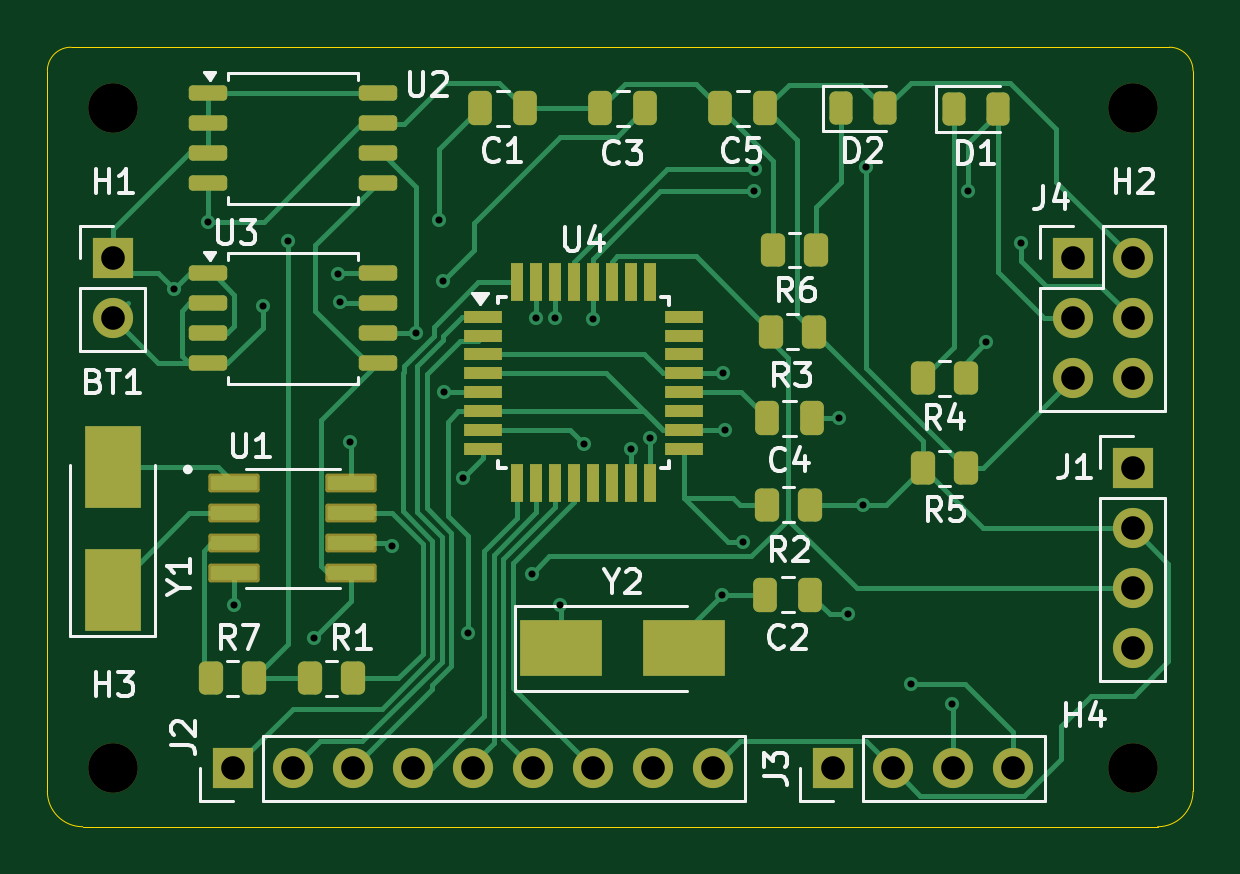
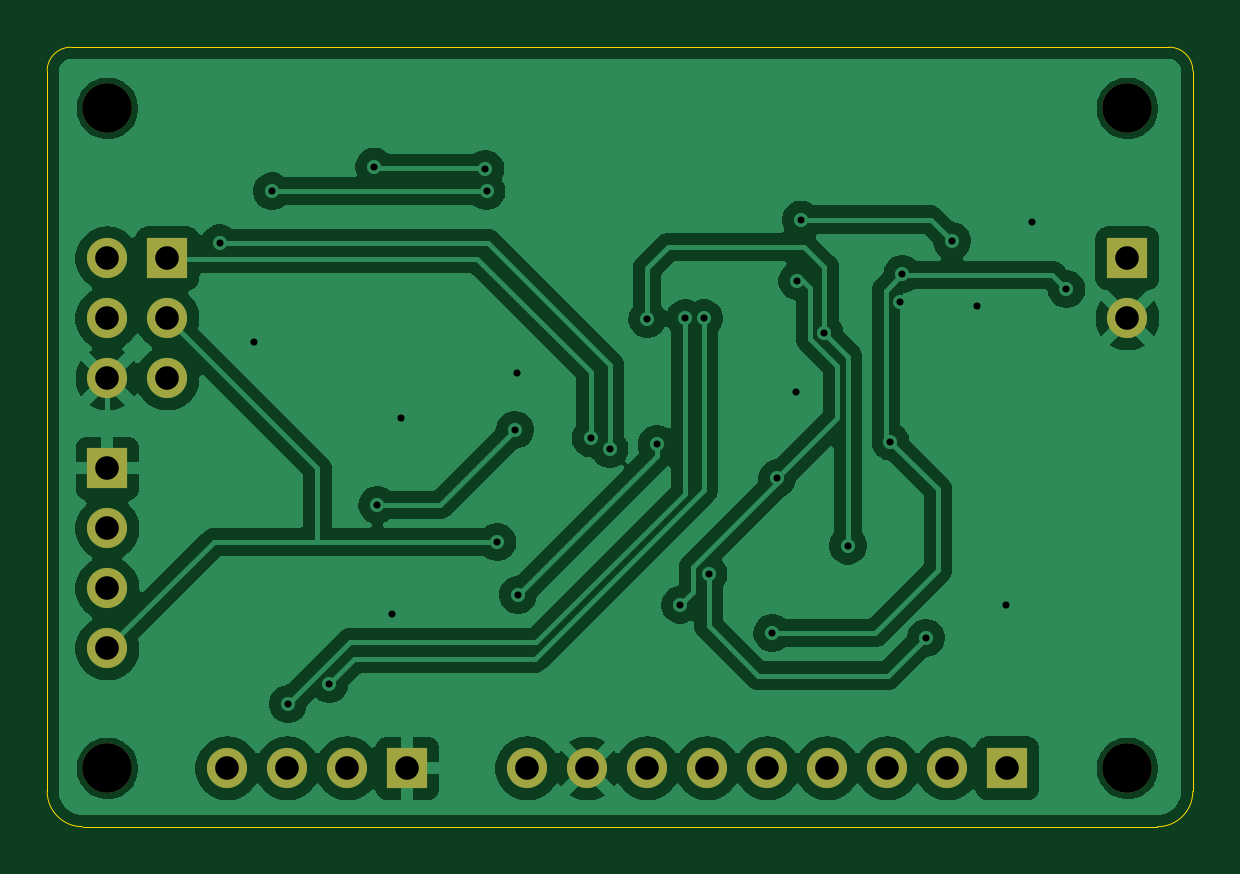
Circuit board: 11 layer files. Board 48.5 x 33.0 mm.
- bottom_copper: MCU_datalogger-B_Cu.gbr (92845 bytes)
- bottom_mask: MCU_datalogger-B_Mask.gbr (1569 bytes)
- paste: MCU_datalogger-B_Paste.gbr (472 bytes)
- bottom_silk: MCU_datalogger-B_Silkscreen.gbr (473 bytes)
- outline: MCU_datalogger-Edge_Cuts.gbr (1043 bytes)
- top_copper: MCU_datalogger-F_Cu.gbr (25866 bytes)
- top_mask: MCU_datalogger-F_Mask.gbr (5832 bytes)
- paste: MCU_datalogger-F_Paste.gbr (4729 bytes)
- top_silk: MCU_datalogger-F_Silkscreen.gbr (33769 bytes)
- drill: MCU_datalogger-NPTH.drl (414 bytes)
- drill: MCU_datalogger-PTH.drl (1422 bytes)

=== bottom_copper: MCU_datalogger-B_Cu.gbr (92845 bytes, source omitted) ===
=== bottom_mask: MCU_datalogger-B_Mask.gbr ===
%TF.GenerationSoftware,KiCad,Pcbnew,9.0.1*%
%TF.CreationDate,2025-04-10T12:08:20+02:00*%
%TF.ProjectId,MCU_datalogger,4d43555f-6461-4746-916c-6f676765722e,rev?*%
%TF.SameCoordinates,Original*%
%TF.FileFunction,Soldermask,Bot*%
%TF.FilePolarity,Negative*%
%FSLAX46Y46*%
G04 Gerber Fmt 4.6, Leading zero omitted, Abs format (unit mm)*
G04 Created by KiCad (PCBNEW 9.0.1) date 2025-04-10 12:08:20*
%MOMM*%
%LPD*%
G01*
G04 APERTURE LIST*
%ADD10C,1.700000*%
%ADD11R,1.700000X1.700000*%
%ADD12C,2.100000*%
G04 APERTURE END LIST*
D10*
%TO.C,J1*%
X171450000Y-107950000D03*
X171450000Y-105410000D03*
X171450000Y-102870000D03*
D11*
X171450000Y-100330000D03*
%TD*%
D12*
%TO.C,H1*%
X128270000Y-85090000D03*
%TD*%
D11*
%TO.C,J3*%
X158750000Y-113030000D03*
D10*
X161290000Y-113030000D03*
X163830000Y-113030000D03*
X166370000Y-113030000D03*
%TD*%
D12*
%TO.C,H2*%
X171450000Y-85090000D03*
%TD*%
%TO.C,H4*%
X171450000Y-113030000D03*
%TD*%
D11*
%TO.C,BT1*%
X128270000Y-91440000D03*
D10*
X128270000Y-93980000D03*
%TD*%
D11*
%TO.C,J2*%
X133350000Y-113030000D03*
D10*
X135890000Y-113030000D03*
X138430000Y-113030000D03*
X140970000Y-113030000D03*
X143510000Y-113030000D03*
X146050000Y-113030000D03*
X148590000Y-113030000D03*
X151130000Y-113030000D03*
X153670000Y-113030000D03*
%TD*%
D12*
%TO.C,H3*%
X128270000Y-113030000D03*
%TD*%
D11*
%TO.C,J4*%
X168910000Y-91440000D03*
D10*
X171450000Y-91440000D03*
X168910000Y-93980000D03*
X171450000Y-93980000D03*
X168910000Y-96520000D03*
X171450000Y-96520000D03*
%TD*%
M02*

=== paste: MCU_datalogger-B_Paste.gbr ===
%TF.GenerationSoftware,KiCad,Pcbnew,9.0.1*%
%TF.CreationDate,2025-04-10T12:08:20+02:00*%
%TF.ProjectId,MCU_datalogger,4d43555f-6461-4746-916c-6f676765722e,rev?*%
%TF.SameCoordinates,Original*%
%TF.FileFunction,Paste,Bot*%
%TF.FilePolarity,Positive*%
%FSLAX46Y46*%
G04 Gerber Fmt 4.6, Leading zero omitted, Abs format (unit mm)*
G04 Created by KiCad (PCBNEW 9.0.1) date 2025-04-10 12:08:20*
%MOMM*%
%LPD*%
G01*
G04 APERTURE LIST*
G04 APERTURE END LIST*
M02*

=== bottom_silk: MCU_datalogger-B_Silkscreen.gbr ===
%TF.GenerationSoftware,KiCad,Pcbnew,9.0.1*%
%TF.CreationDate,2025-04-10T12:08:20+02:00*%
%TF.ProjectId,MCU_datalogger,4d43555f-6461-4746-916c-6f676765722e,rev?*%
%TF.SameCoordinates,Original*%
%TF.FileFunction,Legend,Bot*%
%TF.FilePolarity,Positive*%
%FSLAX46Y46*%
G04 Gerber Fmt 4.6, Leading zero omitted, Abs format (unit mm)*
G04 Created by KiCad (PCBNEW 9.0.1) date 2025-04-10 12:08:20*
%MOMM*%
%LPD*%
G01*
G04 APERTURE LIST*
G04 APERTURE END LIST*
M02*

=== outline: MCU_datalogger-Edge_Cuts.gbr ===
%TF.GenerationSoftware,KiCad,Pcbnew,9.0.1*%
%TF.CreationDate,2025-04-10T12:08:20+02:00*%
%TF.ProjectId,MCU_datalogger,4d43555f-6461-4746-916c-6f676765722e,rev?*%
%TF.SameCoordinates,Original*%
%TF.FileFunction,Profile,NP*%
%FSLAX46Y46*%
G04 Gerber Fmt 4.6, Leading zero omitted, Abs format (unit mm)*
G04 Created by KiCad (PCBNEW 9.0.1) date 2025-04-10 12:08:20*
%MOMM*%
%LPD*%
G01*
G04 APERTURE LIST*
%TA.AperFunction,Profile*%
%ADD10C,0.050000*%
%TD*%
G04 APERTURE END LIST*
D10*
X125500000Y-114000000D02*
X125500000Y-83500000D01*
X172500000Y-115500000D02*
X127000000Y-115500000D01*
X174000000Y-83500000D02*
X174000000Y-114000000D01*
X126500000Y-82500000D02*
X173000000Y-82500000D01*
X125500000Y-83500000D02*
G75*
G02*
X126500000Y-82500000I1000000J0D01*
G01*
X127000000Y-115500000D02*
G75*
G02*
X125500000Y-114000000I0J1500000D01*
G01*
X174000000Y-114000000D02*
G75*
G02*
X172500000Y-115500000I-1500000J0D01*
G01*
X173000000Y-82500000D02*
G75*
G02*
X174000000Y-83500000I0J-1000000D01*
G01*
M02*

=== top_copper: MCU_datalogger-F_Cu.gbr (25866 bytes, source omitted) ===
=== top_mask: MCU_datalogger-F_Mask.gbr ===
%TF.GenerationSoftware,KiCad,Pcbnew,9.0.1*%
%TF.CreationDate,2025-04-10T12:08:20+02:00*%
%TF.ProjectId,MCU_datalogger,4d43555f-6461-4746-916c-6f676765722e,rev?*%
%TF.SameCoordinates,Original*%
%TF.FileFunction,Soldermask,Top*%
%TF.FilePolarity,Negative*%
%FSLAX46Y46*%
G04 Gerber Fmt 4.6, Leading zero omitted, Abs format (unit mm)*
G04 Created by KiCad (PCBNEW 9.0.1) date 2025-04-10 12:08:20*
%MOMM*%
%LPD*%
G01*
G04 APERTURE LIST*
G04 Aperture macros list*
%AMRoundRect*
0 Rectangle with rounded corners*
0 $1 Rounding radius*
0 $2 $3 $4 $5 $6 $7 $8 $9 X,Y pos of 4 corners*
0 Add a 4 corners polygon primitive as box body*
4,1,4,$2,$3,$4,$5,$6,$7,$8,$9,$2,$3,0*
0 Add four circle primitives for the rounded corners*
1,1,$1+$1,$2,$3*
1,1,$1+$1,$4,$5*
1,1,$1+$1,$6,$7*
1,1,$1+$1,$8,$9*
0 Add four rect primitives between the rounded corners*
20,1,$1+$1,$2,$3,$4,$5,0*
20,1,$1+$1,$4,$5,$6,$7,0*
20,1,$1+$1,$6,$7,$8,$9,0*
20,1,$1+$1,$8,$9,$2,$3,0*%
G04 Aperture macros list end*
%ADD10C,1.700000*%
%ADD11R,1.700000X1.700000*%
%ADD12RoundRect,0.250000X-0.262500X-0.450000X0.262500X-0.450000X0.262500X0.450000X-0.262500X0.450000X0*%
%ADD13R,1.600000X0.550000*%
%ADD14R,0.550000X1.600000*%
%ADD15RoundRect,0.250000X-0.250000X-0.475000X0.250000X-0.475000X0.250000X0.475000X-0.250000X0.475000X0*%
%ADD16R,2.400000X3.500000*%
%ADD17C,2.100000*%
%ADD18RoundRect,0.250000X0.262500X0.450000X-0.262500X0.450000X-0.262500X-0.450000X0.262500X-0.450000X0*%
%ADD19RoundRect,0.250000X0.250000X0.475000X-0.250000X0.475000X-0.250000X-0.475000X0.250000X-0.475000X0*%
%ADD20RoundRect,0.162500X-0.650000X-0.162500X0.650000X-0.162500X0.650000X0.162500X-0.650000X0.162500X0*%
%ADD21RoundRect,0.243750X-0.243750X-0.456250X0.243750X-0.456250X0.243750X0.456250X-0.243750X0.456250X0*%
%ADD22R,3.500000X2.400000*%
%ADD23RoundRect,0.099250X-0.987750X-0.297750X0.987750X-0.297750X0.987750X0.297750X-0.987750X0.297750X0*%
G04 APERTURE END LIST*
D10*
%TO.C,J1*%
X171450000Y-107950000D03*
X171450000Y-105410000D03*
X171450000Y-102870000D03*
D11*
X171450000Y-100330000D03*
%TD*%
D12*
%TO.C,R1*%
X136605000Y-109220000D03*
X138430000Y-109220000D03*
%TD*%
D13*
%TO.C,U4*%
X143944311Y-93907244D03*
X143944311Y-94707244D03*
X143944311Y-95507244D03*
X143944311Y-96307244D03*
X143944311Y-97107244D03*
X143944311Y-97907244D03*
X143944311Y-98707244D03*
X143944311Y-99507244D03*
D14*
X145394311Y-100957244D03*
X146194311Y-100957244D03*
X146994311Y-100957244D03*
X147794311Y-100957244D03*
X148594311Y-100957244D03*
X149394311Y-100957244D03*
X150194311Y-100957244D03*
X150994311Y-100957244D03*
D13*
X152444311Y-99507244D03*
X152444311Y-98707244D03*
X152444311Y-97907244D03*
X152444311Y-97107244D03*
X152444311Y-96307244D03*
X152444311Y-95507244D03*
X152444311Y-94707244D03*
X152444311Y-93907244D03*
D14*
X150994311Y-92457244D03*
X150194311Y-92457244D03*
X149394311Y-92457244D03*
X148594311Y-92457244D03*
X147794311Y-92457244D03*
X146994311Y-92457244D03*
X146194311Y-92457244D03*
X145394311Y-92457244D03*
%TD*%
D15*
%TO.C,C1*%
X143830000Y-85090000D03*
X145730000Y-85090000D03*
%TD*%
D16*
%TO.C,Y1*%
X128270000Y-105470000D03*
X128270000Y-100270000D03*
%TD*%
D17*
%TO.C,H1*%
X128270000Y-85090000D03*
%TD*%
D15*
%TO.C,C2*%
X155899520Y-105681421D03*
X157799520Y-105681421D03*
%TD*%
D18*
%TO.C,R3*%
X157953256Y-94543402D03*
X156128256Y-94543402D03*
%TD*%
D11*
%TO.C,J3*%
X158750000Y-113030000D03*
D10*
X161290000Y-113030000D03*
X163830000Y-113030000D03*
X166370000Y-113030000D03*
%TD*%
D12*
%TO.C,R4*%
X162560000Y-96520000D03*
X164385000Y-96520000D03*
%TD*%
D17*
%TO.C,H2*%
X171450000Y-85090000D03*
%TD*%
D19*
%TO.C,C4*%
X157865407Y-98211088D03*
X155965407Y-98211088D03*
%TD*%
D17*
%TO.C,H4*%
X171450000Y-113030000D03*
%TD*%
D18*
%TO.C,R2*%
X157799520Y-101871421D03*
X155974520Y-101871421D03*
%TD*%
D20*
%TO.C,U3*%
X132302500Y-92075000D03*
X132302500Y-93345000D03*
X132302500Y-94615000D03*
X132302500Y-95885000D03*
X139477500Y-95885000D03*
X139477500Y-94615000D03*
X139477500Y-93345000D03*
X139477500Y-92075000D03*
%TD*%
D18*
%TO.C,R5*%
X164385000Y-100330000D03*
X162560000Y-100330000D03*
%TD*%
D15*
%TO.C,C3*%
X148910000Y-85090000D03*
X150810000Y-85090000D03*
%TD*%
D18*
%TO.C,R7*%
X134262500Y-109220000D03*
X132437500Y-109220000D03*
%TD*%
D11*
%TO.C,BT1*%
X128270000Y-91440000D03*
D10*
X128270000Y-93980000D03*
%TD*%
D11*
%TO.C,J2*%
X133350000Y-113030000D03*
D10*
X135890000Y-113030000D03*
X138430000Y-113030000D03*
X140970000Y-113030000D03*
X143510000Y-113030000D03*
X146050000Y-113030000D03*
X148590000Y-113030000D03*
X151130000Y-113030000D03*
X153670000Y-113030000D03*
%TD*%
D21*
%TO.C,D1*%
X163874365Y-85111521D03*
X165749365Y-85111521D03*
%TD*%
D22*
%TO.C,Y2*%
X147260000Y-107950000D03*
X152460000Y-107950000D03*
%TD*%
D18*
%TO.C,R6*%
X158038807Y-91088604D03*
X156213807Y-91088604D03*
%TD*%
D17*
%TO.C,H3*%
X128270000Y-113030000D03*
%TD*%
D23*
%TO.C,U1*%
X133415000Y-100965000D03*
X133415000Y-102235000D03*
X133415000Y-103505000D03*
X133415000Y-104775000D03*
X138365000Y-104775000D03*
X138365000Y-103505000D03*
X138365000Y-102235000D03*
X138365000Y-100965000D03*
%TD*%
D19*
%TO.C,C5*%
X155890000Y-85090000D03*
X153990000Y-85090000D03*
%TD*%
D20*
%TO.C,U2*%
X132302500Y-84455000D03*
X132302500Y-85725000D03*
X132302500Y-86995000D03*
X132302500Y-88265000D03*
X139477500Y-88265000D03*
X139477500Y-86995000D03*
X139477500Y-85725000D03*
X139477500Y-84455000D03*
%TD*%
D21*
%TO.C,D2*%
X159082500Y-85090000D03*
X160957500Y-85090000D03*
%TD*%
D11*
%TO.C,J4*%
X168910000Y-91440000D03*
D10*
X171450000Y-91440000D03*
X168910000Y-93980000D03*
X171450000Y-93980000D03*
X168910000Y-96520000D03*
X171450000Y-96520000D03*
%TD*%
M02*

=== paste: MCU_datalogger-F_Paste.gbr ===
%TF.GenerationSoftware,KiCad,Pcbnew,9.0.1*%
%TF.CreationDate,2025-04-10T12:08:20+02:00*%
%TF.ProjectId,MCU_datalogger,4d43555f-6461-4746-916c-6f676765722e,rev?*%
%TF.SameCoordinates,Original*%
%TF.FileFunction,Paste,Top*%
%TF.FilePolarity,Positive*%
%FSLAX46Y46*%
G04 Gerber Fmt 4.6, Leading zero omitted, Abs format (unit mm)*
G04 Created by KiCad (PCBNEW 9.0.1) date 2025-04-10 12:08:20*
%MOMM*%
%LPD*%
G01*
G04 APERTURE LIST*
G04 Aperture macros list*
%AMRoundRect*
0 Rectangle with rounded corners*
0 $1 Rounding radius*
0 $2 $3 $4 $5 $6 $7 $8 $9 X,Y pos of 4 corners*
0 Add a 4 corners polygon primitive as box body*
4,1,4,$2,$3,$4,$5,$6,$7,$8,$9,$2,$3,0*
0 Add four circle primitives for the rounded corners*
1,1,$1+$1,$2,$3*
1,1,$1+$1,$4,$5*
1,1,$1+$1,$6,$7*
1,1,$1+$1,$8,$9*
0 Add four rect primitives between the rounded corners*
20,1,$1+$1,$2,$3,$4,$5,0*
20,1,$1+$1,$4,$5,$6,$7,0*
20,1,$1+$1,$6,$7,$8,$9,0*
20,1,$1+$1,$8,$9,$2,$3,0*%
G04 Aperture macros list end*
%ADD10RoundRect,0.250000X-0.262500X-0.450000X0.262500X-0.450000X0.262500X0.450000X-0.262500X0.450000X0*%
%ADD11R,1.600000X0.550000*%
%ADD12R,0.550000X1.600000*%
%ADD13RoundRect,0.250000X-0.250000X-0.475000X0.250000X-0.475000X0.250000X0.475000X-0.250000X0.475000X0*%
%ADD14R,2.400000X3.500000*%
%ADD15RoundRect,0.250000X0.262500X0.450000X-0.262500X0.450000X-0.262500X-0.450000X0.262500X-0.450000X0*%
%ADD16RoundRect,0.250000X0.250000X0.475000X-0.250000X0.475000X-0.250000X-0.475000X0.250000X-0.475000X0*%
%ADD17RoundRect,0.162500X-0.650000X-0.162500X0.650000X-0.162500X0.650000X0.162500X-0.650000X0.162500X0*%
%ADD18RoundRect,0.243750X-0.243750X-0.456250X0.243750X-0.456250X0.243750X0.456250X-0.243750X0.456250X0*%
%ADD19R,3.500000X2.400000*%
%ADD20RoundRect,0.073750X-0.911250X-0.221250X0.911250X-0.221250X0.911250X0.221250X-0.911250X0.221250X0*%
G04 APERTURE END LIST*
D10*
%TO.C,R1*%
X136605000Y-109220000D03*
X138430000Y-109220000D03*
%TD*%
D11*
%TO.C,U4*%
X143944311Y-93907244D03*
X143944311Y-94707244D03*
X143944311Y-95507244D03*
X143944311Y-96307244D03*
X143944311Y-97107244D03*
X143944311Y-97907244D03*
X143944311Y-98707244D03*
X143944311Y-99507244D03*
D12*
X145394311Y-100957244D03*
X146194311Y-100957244D03*
X146994311Y-100957244D03*
X147794311Y-100957244D03*
X148594311Y-100957244D03*
X149394311Y-100957244D03*
X150194311Y-100957244D03*
X150994311Y-100957244D03*
D11*
X152444311Y-99507244D03*
X152444311Y-98707244D03*
X152444311Y-97907244D03*
X152444311Y-97107244D03*
X152444311Y-96307244D03*
X152444311Y-95507244D03*
X152444311Y-94707244D03*
X152444311Y-93907244D03*
D12*
X150994311Y-92457244D03*
X150194311Y-92457244D03*
X149394311Y-92457244D03*
X148594311Y-92457244D03*
X147794311Y-92457244D03*
X146994311Y-92457244D03*
X146194311Y-92457244D03*
X145394311Y-92457244D03*
%TD*%
D13*
%TO.C,C1*%
X143830000Y-85090000D03*
X145730000Y-85090000D03*
%TD*%
D14*
%TO.C,Y1*%
X128270000Y-105470000D03*
X128270000Y-100270000D03*
%TD*%
D13*
%TO.C,C2*%
X155899520Y-105681421D03*
X157799520Y-105681421D03*
%TD*%
D15*
%TO.C,R3*%
X157953256Y-94543402D03*
X156128256Y-94543402D03*
%TD*%
D10*
%TO.C,R4*%
X162560000Y-96520000D03*
X164385000Y-96520000D03*
%TD*%
D16*
%TO.C,C4*%
X157865407Y-98211088D03*
X155965407Y-98211088D03*
%TD*%
D15*
%TO.C,R2*%
X157799520Y-101871421D03*
X155974520Y-101871421D03*
%TD*%
D17*
%TO.C,U3*%
X132302500Y-92075000D03*
X132302500Y-93345000D03*
X132302500Y-94615000D03*
X132302500Y-95885000D03*
X139477500Y-95885000D03*
X139477500Y-94615000D03*
X139477500Y-93345000D03*
X139477500Y-92075000D03*
%TD*%
D15*
%TO.C,R5*%
X164385000Y-100330000D03*
X162560000Y-100330000D03*
%TD*%
D13*
%TO.C,C3*%
X148910000Y-85090000D03*
X150810000Y-85090000D03*
%TD*%
D15*
%TO.C,R7*%
X134262500Y-109220000D03*
X132437500Y-109220000D03*
%TD*%
D18*
%TO.C,D1*%
X163874365Y-85111521D03*
X165749365Y-85111521D03*
%TD*%
D19*
%TO.C,Y2*%
X147260000Y-107950000D03*
X152460000Y-107950000D03*
%TD*%
D15*
%TO.C,R6*%
X158038807Y-91088604D03*
X156213807Y-91088604D03*
%TD*%
D20*
%TO.C,U1*%
X133415000Y-100965000D03*
X133415000Y-102235000D03*
X133415000Y-103505000D03*
X133415000Y-104775000D03*
X138365000Y-104775000D03*
X138365000Y-103505000D03*
X138365000Y-102235000D03*
X138365000Y-100965000D03*
%TD*%
D16*
%TO.C,C5*%
X155890000Y-85090000D03*
X153990000Y-85090000D03*
%TD*%
D17*
%TO.C,U2*%
X132302500Y-84455000D03*
X132302500Y-85725000D03*
X132302500Y-86995000D03*
X132302500Y-88265000D03*
X139477500Y-88265000D03*
X139477500Y-86995000D03*
X139477500Y-85725000D03*
X139477500Y-84455000D03*
%TD*%
D18*
%TO.C,D2*%
X159082500Y-85090000D03*
X160957500Y-85090000D03*
%TD*%
M02*

=== top_silk: MCU_datalogger-F_Silkscreen.gbr (33769 bytes, source omitted) ===
=== drill: MCU_datalogger-NPTH.drl ===
M48
; DRILL file {KiCad 9.0.1} date 2025-04-10T12:08:18+0200
; FORMAT={-:-/ absolute / metric / decimal}
; #@! TF.CreationDate,2025-04-10T12:08:18+02:00
; #@! TF.GenerationSoftware,Kicad,Pcbnew,9.0.1
; #@! TF.FileFunction,NonPlated,1,2,NPTH
FMAT,2
METRIC
; #@! TA.AperFunction,NonPlated,NPTH,ComponentDrill
T1C2.100
%
G90
G05
T1
X128.27Y-85.09
X128.27Y-113.03
X171.45Y-85.09
X171.45Y-113.03
M30

=== drill: MCU_datalogger-PTH.drl ===
M48
; DRILL file {KiCad 9.0.1} date 2025-04-10T12:08:18+0200
; FORMAT={-:-/ absolute / metric / decimal}
; #@! TF.CreationDate,2025-04-10T12:08:18+02:00
; #@! TF.GenerationSoftware,Kicad,Pcbnew,9.0.1
; #@! TF.FileFunction,Plated,1,2,PTH
FMAT,2
METRIC
; #@! TA.AperFunction,Plated,PTH,ViaDrill
T1C0.300
; #@! TA.AperFunction,Plated,PTH,ComponentDrill
T2C1.000
%
G90
G05
T1
X130.85Y-92.745
X132.302Y-89.9
X133.4Y-106.1
X134.62Y-93.45
X135.7Y-90.7
X136.8Y-107.5
X137.8Y-92.1
X137.9Y-93.3
X138.3Y-99.2
X140.1Y-103.6
X141.1Y-94.6
X142.1Y-89.8
X142.24Y-92.4
X142.3Y-97.1
X143.092Y-100.748
X143.3Y-107.3
X146.0Y-104.8
X146.194Y-93.98
X146.994Y-93.98
X147.2Y-106.1
X148.2Y-99.3
X148.594Y-94.0
X150.194Y-99.507
X150.994Y-99.06
X154.069Y-105.681
X154.093Y-96.307
X154.2Y-98.7
X154.94Y-103.45
X155.4Y-88.6
X155.45Y-87.65
X159.0Y-98.2
X159.4Y-106.5
X160.02Y-101.871
X160.15Y-87.55
X162.05Y-109.45
X163.8Y-110.3
X164.474Y-88.6
X165.25Y-95.0
X166.7Y-90.8
T2
X128.27Y-91.44
X128.27Y-93.98
X133.35Y-113.03
X135.89Y-113.03
X138.43Y-113.03
X140.97Y-113.03
X143.51Y-113.03
X146.05Y-113.03
X148.59Y-113.03
X151.13Y-113.03
X153.67Y-113.03
X158.75Y-113.03
X161.29Y-113.03
X163.83Y-113.03
X166.37Y-113.03
X168.91Y-91.44
X168.91Y-93.98
X168.91Y-96.52
X171.45Y-91.44
X171.45Y-93.98
X171.45Y-96.52
X171.45Y-100.33
X171.45Y-102.87
X171.45Y-105.41
X171.45Y-107.95
M30

